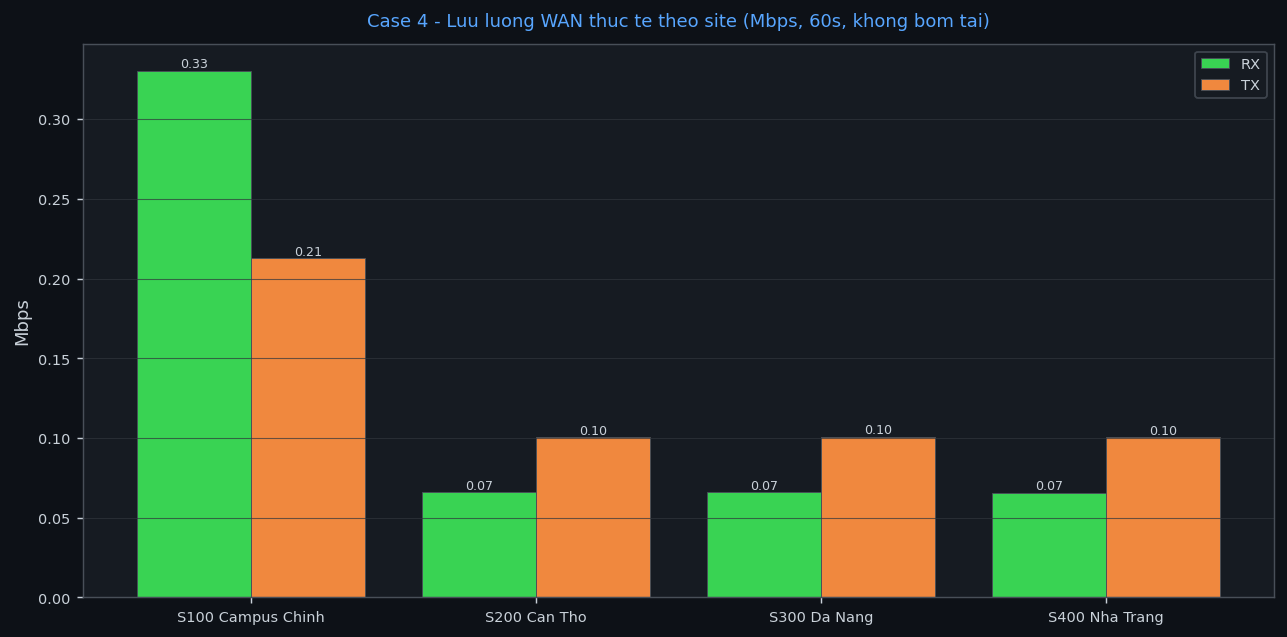

The file beside this chart, header and first rows:
Site, Ten, Delay_LAN_ms, Delay_WAN_ms, Jitter_LAN_ms, Jitter_WAN_ms, Loss_LAN_pct, Loss_WAN_pct, Tuyen_LAN_ok, Tuyen_WAN_ok, Thr_RX_Mbps, Thr_TX_Mbps, Thr_Dinh_Mbps, Thoi_gian
100, S100 Campus Chinh, , , , , , , , , 0.33, 0.213, 0.748, 2026-10-25 16:45:45
200, S200 Can Tho, , , , , , , , , 0.066, 0.1, 0.171, 2026-10-25 16:45:45
300, S300 Da Nang, , , , , , , , , 0.066, 0.101, 0.173, 2026-10-25 16:45:45
400, S400 Nha Trang, , , , , , , , , 0.066, 0.101, 0.172, 2026-10-25 16:45:45
